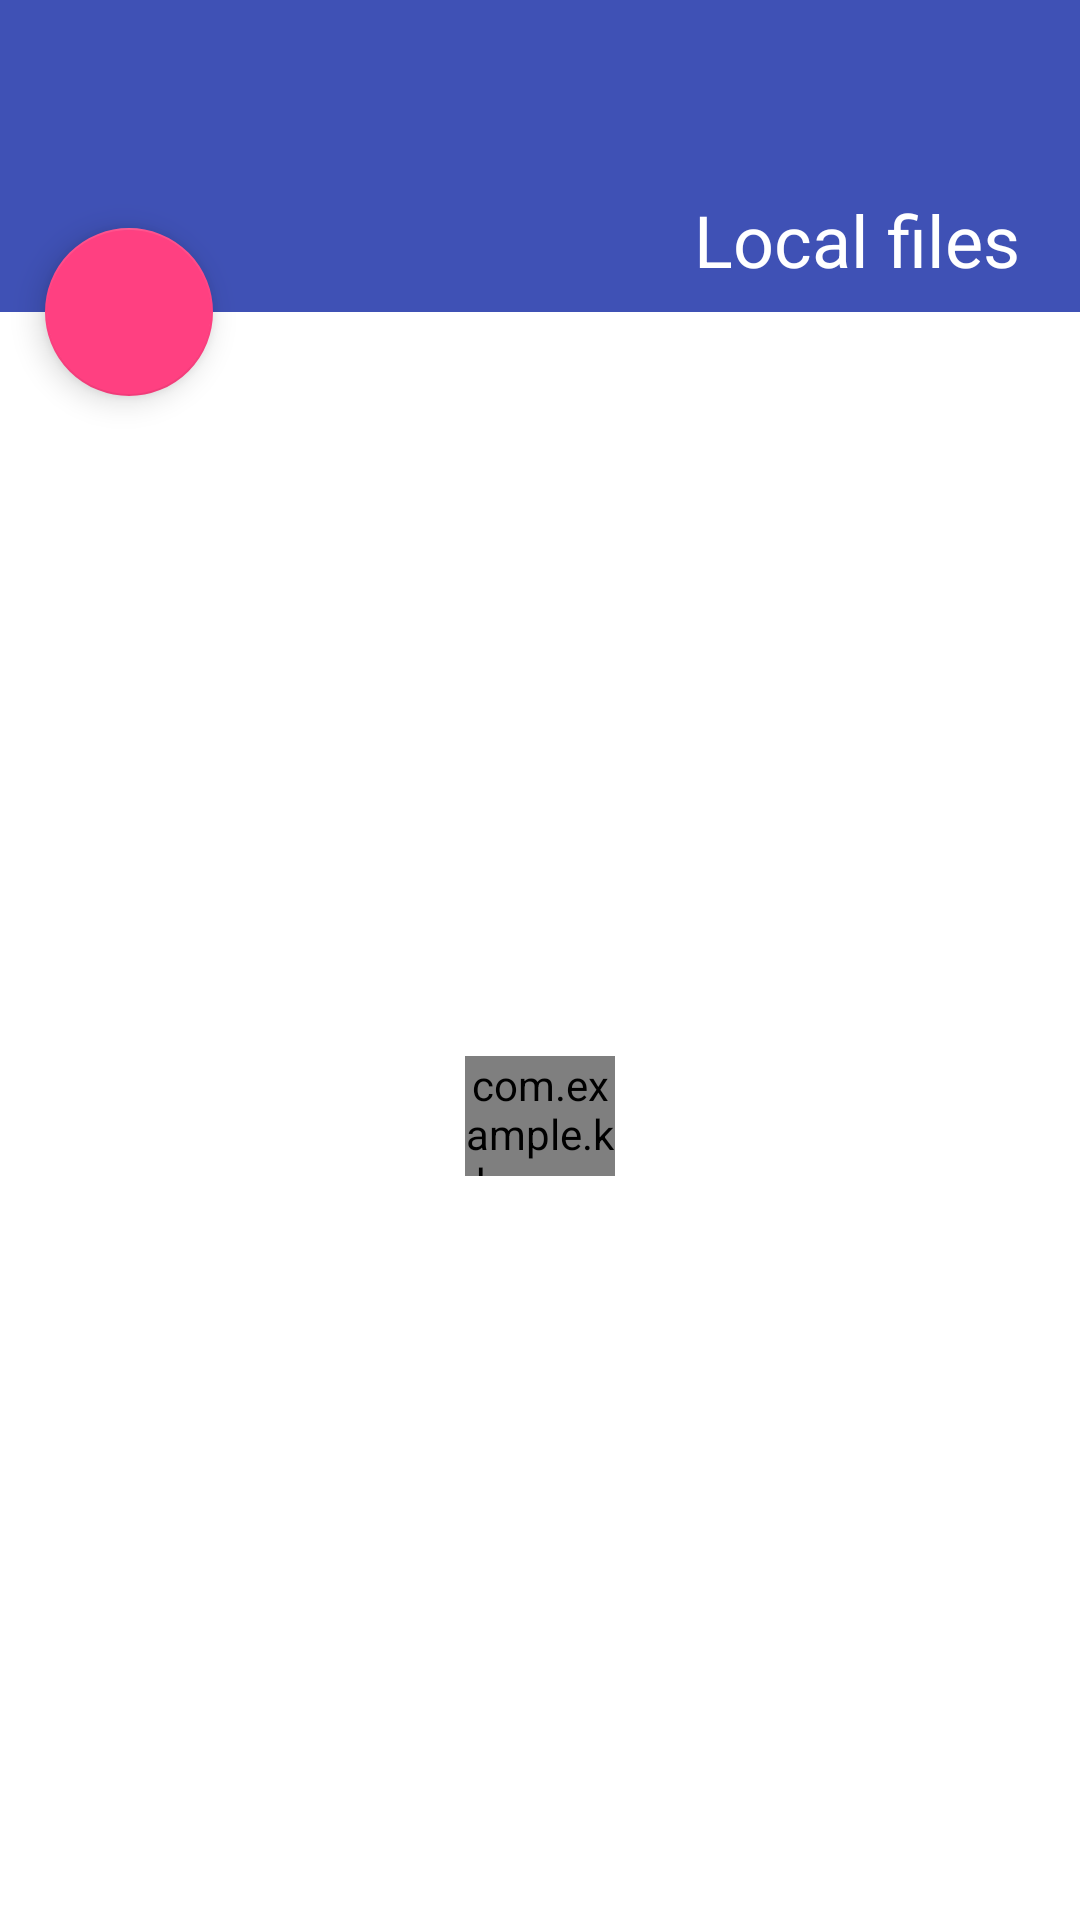

Write the Android layout XML for this screen, with the resource values it uses.
<!-- AndroidManifest.xml: application theme AppTheme -->
<!-- res/layout/activity_audio_files_of_local.xml -->
<?xml version="1.0" encoding="utf-8"?>
<android.support.design.widget.CoordinatorLayout
    xmlns:android="http://schemas.android.com/apk/res/android"
    xmlns:app="http://schemas.android.com/apk/res-auto"
    android:layout_width="match_parent"
    android:layout_height="match_parent">

    <LinearLayout
        android:layout_width="match_parent"
        android:layout_height="match_parent"
        android:background="@android:color/white"
        android:orientation="vertical">

        <android.support.design.widget.AppBarLayout
            android:id="@+id/app_bar_layout"
            android:layout_width="match_parent"
            android:layout_height="wrap_content"
            android:background="@color/colorPrimary">

            <android.support.v7.widget.Toolbar
                android:id="@+id/toolbar"
                android:layout_width="match_parent"
                android:layout_height="?attr/actionBarSize"
                android:theme="@style/ThemeOverlay.AppCompat.Dark.ActionBar"
                app:contentInsetStartWithNavigation="0dp"
                app:popupTheme="@style/ThemeOverlay.AppCompat.Light" />

            <LinearLayout
                android:id="@+id/lyt_title"
                android:layout_width="match_parent"
                android:layout_height="wrap_content"
                android:gravity="center_vertical"
                android:minHeight="48dp"
                android:orientation="horizontal">

                <TextView
                    android:layout_width="match_parent"
                    android:layout_height="wrap_content"
                    android:text="Local files"
                    android:gravity="right"
                    android:layout_marginRight="@dimen/spacing_mlarge"
                    android:textAppearance="@style/TextAppearance.AppCompat.Headline"
                    android:textColor="@android:color/white" />

            </LinearLayout>

        </android.support.design.widget.AppBarLayout>

        <RelativeLayout
            android:layout_width="match_parent"
            android:layout_height="match_parent">

            <android.support.v7.widget.RecyclerView
                android:id="@+id/recyclerView"
                android:layout_width="match_parent"
                android:layout_height="match_parent"
                android:layout_marginTop="@dimen/spacing_mlarge"
                android:scrollbars="none"
                android:scrollingCache="true" />

            <LinearLayout
                android:id="@+id/lyt_progress"
                android:layout_width="wrap_content"
                android:layout_height="wrap_content"
                android:layout_centerInParent="true"
                android:layout_margin="@dimen/spacing_medium"
                android:orientation="vertical">

                <com.example.kkgroup.soundscape_v2.widget.ViewLoadingDotsBounce
                    android:layout_width="50dp"
                    android:layout_height="40dp"
                    android:background="@color/colorPrimary" />

            </LinearLayout>

        </RelativeLayout>

    </LinearLayout>

    <android.support.design.widget.FloatingActionButton
        android:id="@+id/fabInMyFilesPage"
        android:layout_width="wrap_content"
        android:layout_height="wrap_content"
        android:layout_margin="@dimen/spacing_large"
        android:clickable="true"
        android:tint="@android:color/white"
        app:backgroundTint="@color/colorAccent"
        app:fabSize="normal"
        app:layout_anchor="@id/lyt_title"
        app:layout_anchorGravity="start|left|bottom"
        app:rippleColor="@android:color/white"
        app:srcCompat="@drawable/ic_add" />

</android.support.design.widget.CoordinatorLayout>
<!-- resources referenced by this layout -->
<resources>
  <color name="colorAccent">#FF4081</color>
  <color name="colorPrimary">#3F51B5</color>
  <dimen name="spacing_large">15dp</dimen>
  <dimen name="spacing_medium">5dp</dimen>
  <dimen name="spacing_mlarge">20dp</dimen>
  <style name="AppTheme" parent="Theme.AppCompat.Light.NoActionBar">
          
          <item name="colorPrimary">@color/colorPrimary</item>
          <item name="colorPrimaryDark">@color/colorPrimaryDark</item>
          <item name="colorAccent">@color/colorAccent</item>
  
          
          <item name="android:windowDisablePreview">true</item>
      </style>
  <color name="colorPrimaryDark">#303F9F</color>
</resources>
